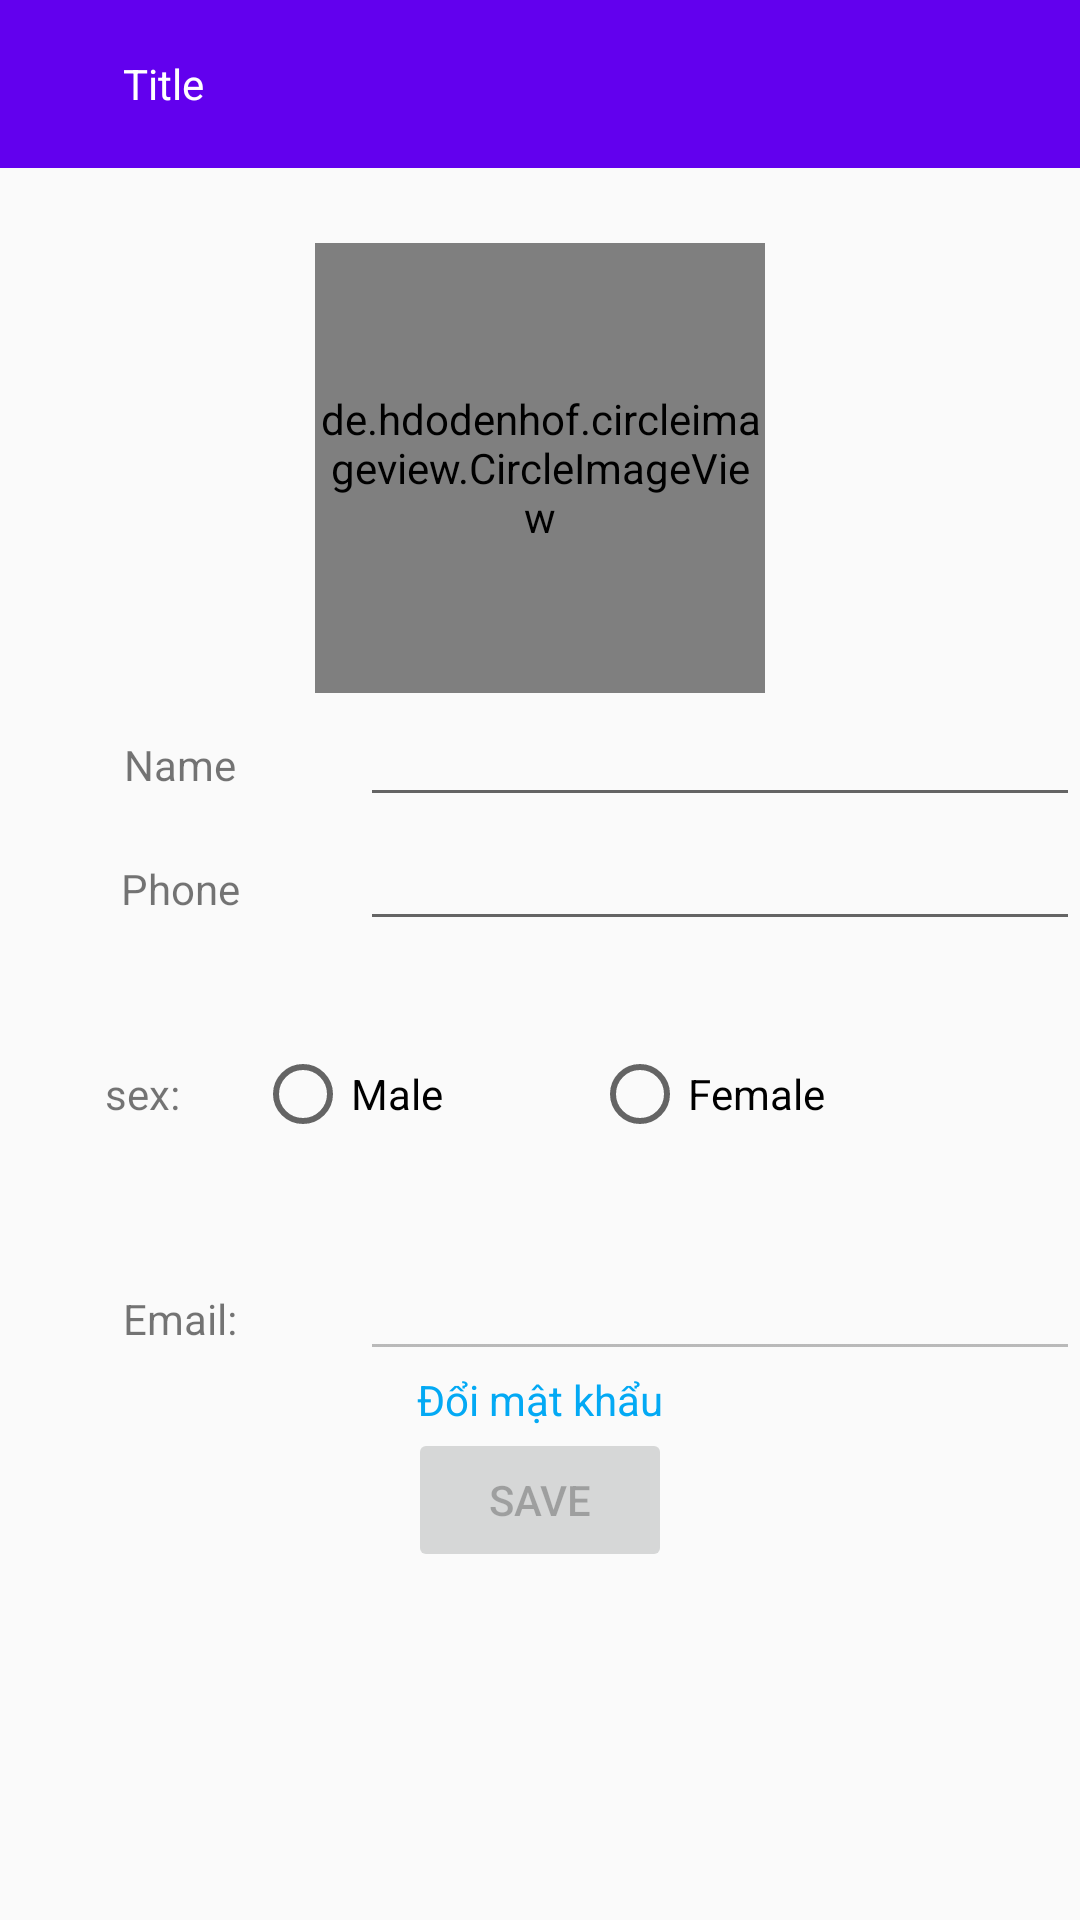

Android layout source for this screen:
<!-- AndroidManifest.xml: application theme Theme.Doannhom4_quanlythuvien -->
<!-- res/layout/activity_edit_profile.xml -->
<?xml version="1.0" encoding="utf-8"?>
<LinearLayout xmlns:android="http://schemas.android.com/apk/res/android"
    xmlns:app="http://schemas.android.com/apk/res-auto"
    xmlns:tools="http://schemas.android.com/tools"
    android:layout_width="match_parent"
    android:layout_height="match_parent"

    android:orientation="vertical"
    tools:context=".ui.Edit_profile">

    <include layout="@layout/app_bar"></include>

    <de.hdodenhof.circleimageview.CircleImageView
        android:id="@+id/avatar"
        android:layout_width="150dp"
        android:layout_height="150dp"
        android:layout_gravity="center"
        android:layout_marginTop="25dp"
        android:src="@drawable/no_image"
        app:civ_border_color="#3F51B5"
        app:civ_border_width="5dp"></de.hdodenhof.circleimageview.CircleImageView>

    <LinearLayout style="@style/LinearLayout_profile">

        <TextView
            style="@style/textview_editprofile"
            android:layout_weight="2"
            android:text="@string/name" />

        <EditText
            android:id="@+id/etname"
            style="@style/edittext_editProfile"
            android:layout_weight="1" />


    </LinearLayout>

    <LinearLayout style="@style/LinearLayout_profile">

        <TextView
            style="@style/textview_editprofile"
            android:layout_weight="2"

            android:text="@string/phone" />

        <EditText
            android:id="@+id/etphone"
            style="@style/edittext_editProfile"
            android:layout_weight="1"
            android:inputType="number" />


    </LinearLayout>

    <LinearLayout
        android:layout_width="match_parent"
        android:layout_height="wrap_content"
        android:layout_margin="35dp"
        android:orientation="horizontal">

        <TextView
            android:layout_gravity="center"
            android:layout_width="wrap_content"
            android:layout_height="wrap_content"
            android:layout_marginRight="25dp"
            android:gravity="center"
            android:text="@string/sex" />

        <RadioGroup
            android:id="@+id/radioGroup"
            android:layout_width="match_parent"
            android:layout_height="wrap_content"
            android:orientation="horizontal">

            <RadioButton
                android:id="@+id/male"
                android:layout_width="wrap_content"
                android:layout_height="wrap_content"
                android:layout_weight="1"
                android:text="@string/male" />

            <RadioButton
                android:id="@+id/female"
                android:layout_width="wrap_content"
                android:layout_height="wrap_content"
                android:layout_weight="1"
                android:text="@string/female" />
        </RadioGroup>


    </LinearLayout>

    <LinearLayout style="@style/LinearLayout_profile">

        <TextView
            android:layout_weight="2"
            style="@style/textview_editprofile"
            android:gravity="center"
            android:text="@string/email" />

        <EditText
            android:layout_weight="1"
            android:id="@+id/etemail"
            style="@style/edittext_editProfile"

            android:enabled="false"
            android:inputType="textEmailAddress" />
    </LinearLayout>

    <TextView
        android:id="@+id/changepass"
        android:layout_width="wrap_content"
        android:layout_height="wrap_content"
        android:layout_gravity="center"
        android:text="Đổi mật khẩu"
        android:textColor="#03A9F4"
        android:textColorLink="#03A9F4" />

    <Button

        android:id="@+id/save"
        android:layout_width="wrap_content"
        android:layout_height="wrap_content"
        android:layout_alignParentBottom="true"
        android:layout_gravity="center"
        android:enabled="false"
        android:text="@string/save" />


</LinearLayout>
<!-- res/layout/app_bar.xml (included above) -->
<?xml version="1.0" encoding="utf-8"?>
<androidx.appcompat.widget.Toolbar xmlns:android="http://schemas.android.com/apk/res/android"
    xmlns:tools="http://schemas.android.com/tools"
    android:layout_width="match_parent"
    android:layout_height="?attr/actionBarSize"
    android:background="@color/purple_500">

    <androidx.constraintlayout.widget.ConstraintLayout
        android:layout_width="match_parent"
        android:layout_height="50dp">

        <LinearLayout
            android:layout_width="match_parent"
            android:layout_height="match_parent"
            android:orientation="horizontal">

            <ImageView
                android:id="@+id/goback"
                android:layout_width="wrap_content"
                android:layout_height="match_parent"
                android:src="@drawable/ic_baseline_arrow_back_24"
                tools:ignore="MissingConstraints" />

            <TextView
                android:layout_gravity="center"
                android:id="@+id/title"
                android:layout_width="match_parent"
                android:layout_height="wrap_content"
                android:paddingLeft="25dp"
                android:text="@string/title"
                android:textColor="@color/white"
                tools:ignore="MissingConstraints" />
        </LinearLayout>

    </androidx.constraintlayout.widget.ConstraintLayout>

</androidx.appcompat.widget.Toolbar>
<!-- resources referenced by this layout -->
<resources>
  <color name="purple_500">#FF6200EE</color>
  <color name="white">#FFFFFFFF</color>
  <string name="email">Email: </string>
  <string name="female">Female</string>
  
      //spiner
  <string name="male">Male</string>
  <string name="name">Name</string>
  <string name="phone">Phone</string>
  <string name="save">Save</string>
      //check box
  <string name="sex">sex:</string>
  <string name="title">Title</string>
      //text link
  <style name="LinearLayout_profile">
          <item name="android:weightSum">3</item>
          <item name="android:layout_margin">@dimen/dp_20</item>
          <item name="android:layout_height">wrap_content</item>
          <item name="android:layout_width">match_parent</item>
          <item name="android:orientation">horizontal</item>
      </style>
  <style name="edittext_editProfile">
  
          <item name="android:layout_width">match_parent</item>
          <item name="android:layout_height">wrap_content</item>
      </style>
  <style name="textview_editprofile">
          <item name="android:gravity">center</item>
          <item name="android:layout_width">match_parent</item>
          <item name="android:layout_height">wrap_content</item>
      </style>
  <style name="Theme.Doannhom4_quanlythuvien" parent="Theme.AppCompat.Light.NoActionBar">
          <item name="android:forceDarkAllowed" tools:targetApi="q">false</item>
          
          <item name="colorPrimary">@color/purple_500</item>
          <item name="colorPrimaryVariant">@color/purple_700</item>
          <item name="colorOnPrimary">@color/white</item>
          
          <item name="colorSecondary">@color/teal_200</item>
          <item name="colorSecondaryVariant">@color/teal_700</item>
          <item name="colorOnSecondary">@color/black</item>
          
          <item name="android:statusBarColor" tools:targetApi="l">?attr/colorPrimaryVariant</item>
          
          
          <item name="android:windowNoTitle">true</item>
          <item name="android:windowFullscreen">true</item>
  
      </style>
  <color name="purple_700">#FF3700B3</color>
  <color name="teal_200">#FF03DAC5</color>
  <color name="teal_700">#FF018786</color>
  <color name="black">#FF000000</color>
</resources>
